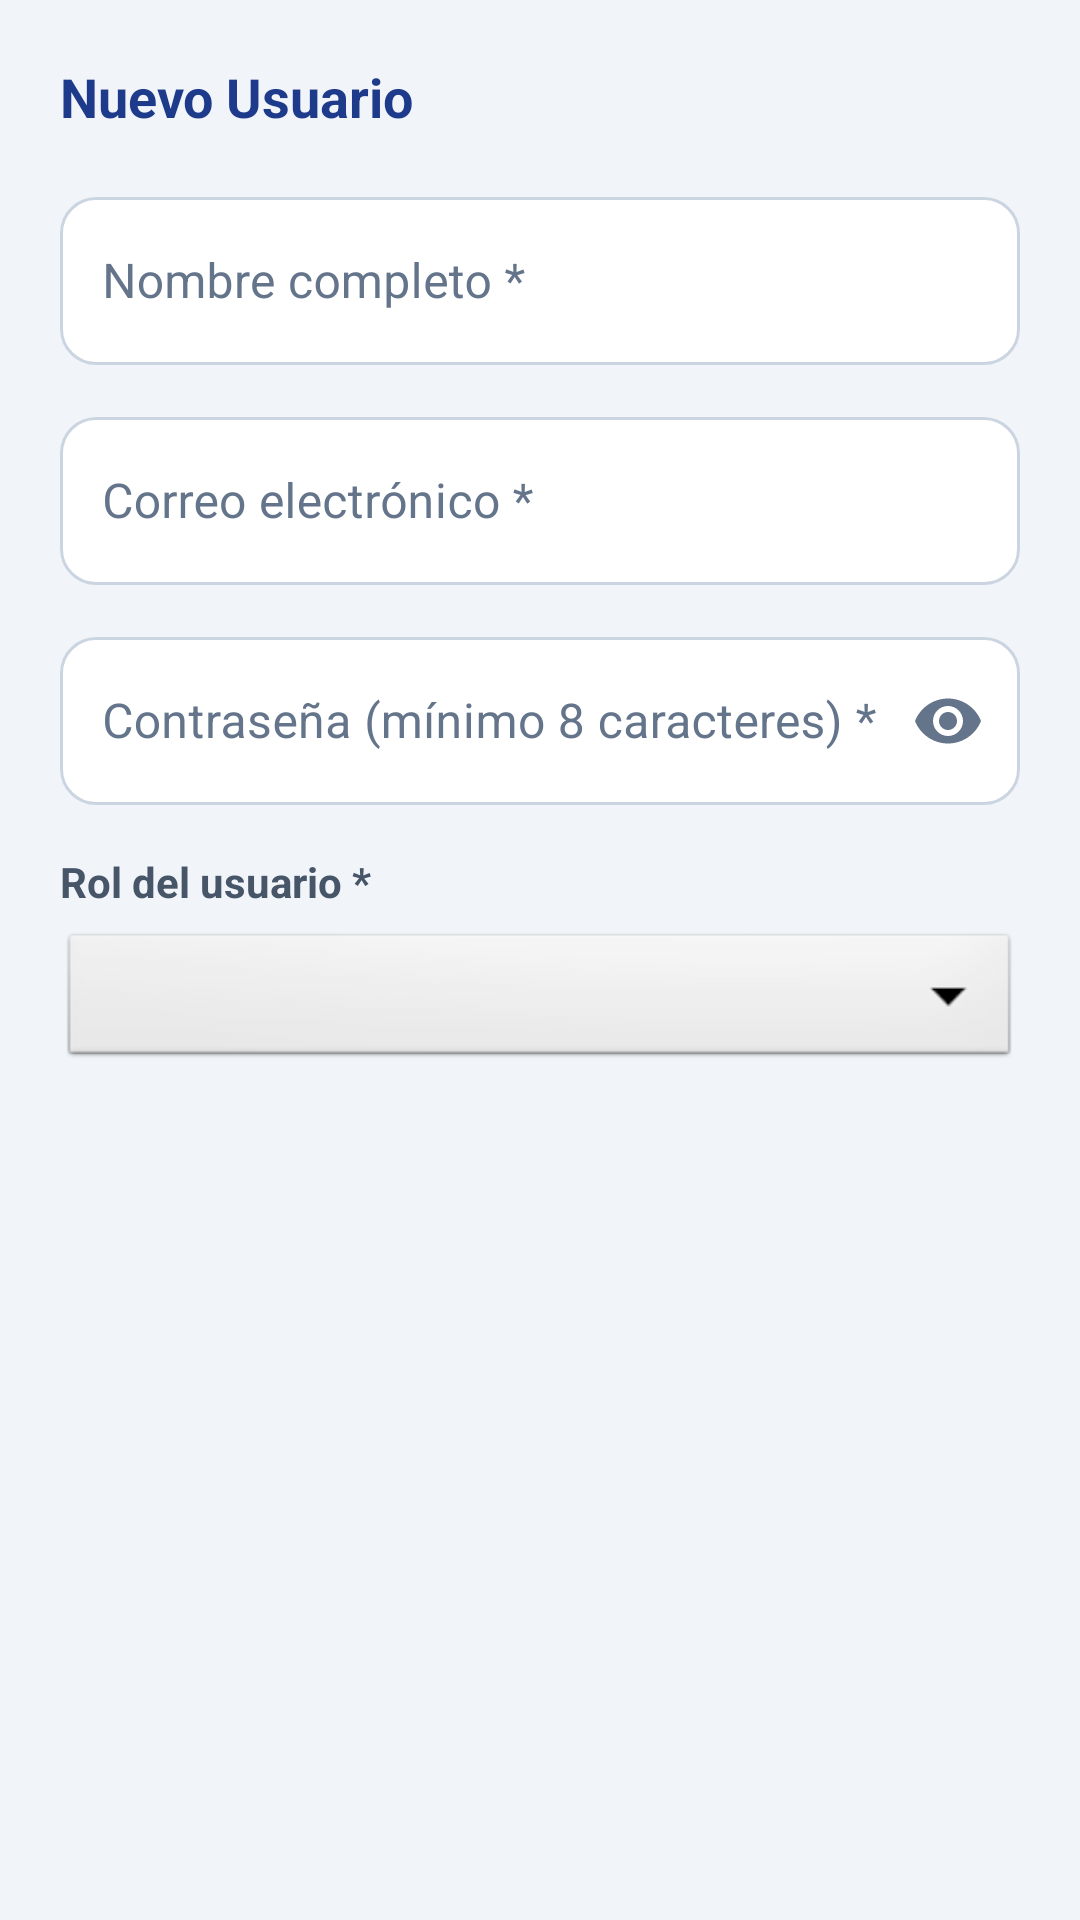

Produce the Android XML layout that renders to this screen, including the resource entries it uses.
<!-- AndroidManifest.xml: application theme Theme.RadarStock -->
<!-- res/layout/dialog_usuario_form.xml -->
<?xml version="1.0" encoding="utf-8"?>
<ScrollView xmlns:android="http://schemas.android.com/apk/res/android"
    xmlns:app="http://schemas.android.com/apk/res-auto"
    android:layout_width="match_parent"
    android:layout_height="wrap_content">

    <LinearLayout
        android:layout_width="match_parent"
        android:layout_height="wrap_content"
        android:orientation="vertical"
        android:padding="20dp">

        <TextView
            android:id="@+id/tvDialogTitulo"
            android:layout_width="match_parent"
            android:layout_height="wrap_content"
            android:text="Nuevo Usuario"
            android:textColor="@color/navy_primary"
            android:textSize="18sp"
            android:textStyle="bold" />

        
        <com.google.android.material.textfield.TextInputLayout
            android:id="@+id/tilNombre"
            style="@style/RadarStock_TextInputLayout"
            android:layout_width="match_parent"
            android:layout_height="wrap_content"
            android:layout_marginTop="16dp"
            android:hint="Nombre completo *">

            <com.google.android.material.textfield.TextInputEditText
                android:id="@+id/etNombre"
                style="@style/RadarStock_TextInputEditText"
                android:layout_width="match_parent"
                android:layout_height="wrap_content"
                android:inputType="textPersonName|textCapWords" />
        </com.google.android.material.textfield.TextInputLayout>

        
        <com.google.android.material.textfield.TextInputLayout
            android:id="@+id/tilCorreo"
            style="@style/RadarStock_TextInputLayout"
            android:layout_width="match_parent"
            android:layout_height="wrap_content"
            android:layout_marginTop="12dp"
            android:hint="Correo electrónico *">

            <com.google.android.material.textfield.TextInputEditText
                android:id="@+id/etCorreo"
                style="@style/RadarStock_TextInputEditText"
                android:layout_width="match_parent"
                android:layout_height="wrap_content"
                android:inputType="textEmailAddress" />
        </com.google.android.material.textfield.TextInputLayout>

        
        <com.google.android.material.textfield.TextInputLayout
            android:id="@+id/tilPassword"
            style="@style/RadarStock_TextInputLayout"
            android:layout_width="match_parent"
            android:layout_height="wrap_content"
            android:layout_marginTop="12dp"
            android:hint="Contraseña (mínimo 8 caracteres) *"
            app:passwordToggleEnabled="true"
            app:passwordToggleTint="@color/text_placeholder">

            <com.google.android.material.textfield.TextInputEditText
                android:id="@+id/etPassword"
                style="@style/RadarStock_TextInputEditText"
                android:layout_width="match_parent"
                android:layout_height="wrap_content"
                android:inputType="textPassword" />
        </com.google.android.material.textfield.TextInputLayout>

        
        <TextView
            android:layout_width="wrap_content"
            android:layout_height="wrap_content"
            android:layout_marginTop="16dp"
            android:text="Rol del usuario *"
            android:textColor="@color/text_secondary"
            android:textSize="14sp"
            android:textStyle="bold" />

        
        <Spinner
            android:id="@+id/spRol"
            android:layout_width="match_parent"
            android:layout_height="48dp"
            android:layout_marginTop="6dp"
            android:background="@android:drawable/btn_dropdown" />

        
        <TextView
            android:id="@+id/tvDialogError"
            android:layout_width="match_parent"
            android:layout_height="wrap_content"
            android:layout_marginTop="12dp"
            android:background="@drawable/bg_role_chip"
            android:backgroundTint="@color/status_danger_bg"
            android:padding="10dp"
            android:textColor="@color/status_danger"
            android:textSize="13sp"
            android:visibility="gone" />

    </LinearLayout>
</ScrollView>
<!-- resources referenced by this layout -->
<resources>
  <color name="navy_primary">#1E3A8A</color>
  <color name="status_danger">#B91C1C</color>
  <color name="status_danger_bg">#FEE2E2</color>
  <color name="text_placeholder">#64748B</color>
  <color name="text_secondary">#475569</color>
  <!-- drawable bg_role_chip (drawable) -->
  <?xml version="1.0" encoding="utf-8"?>
  <shape xmlns:android="http://schemas.android.com/apk/res/android"
      android:shape="rectangle">
      <solid android:color="#26FFFFFF" />
      <corners android:radius="12dp" />
      <stroke
          android:width="1dp"
          android:color="#4DFFFFFF" />
  </shape>
  <style name="RadarStock_TextInputEditText" parent="Widget.MaterialComponents.TextInputEditText.OutlinedBox">
          <item name="android:textColor">@color/text_primary</item>
          <item name="android:textColorHint">@color/text_placeholder</item>
          <item name="android:textSize">@dimen/text_body_large</item>
          <item name="android:minHeight">@dimen/input_min_height</item>
          <item name="android:paddingStart">14dp</item>
          <item name="android:paddingEnd">14dp</item>
      </style>
  <style name="Theme.RadarStock" parent="Base.Theme.RadarStock" />
  <color name="text_primary">#0F172A</color>
  <dimen name="text_body_large">16sp</dimen>
  <dimen name="input_min_height">56dp</dimen>
  <color name="surface_card">#FFFFFF</color>
  <dimen name="input_stroke_width">1dp</dimen>
  <dimen name="input_stroke_focused">2dp</dimen>
  <dimen name="input_corner_radius">12dp</dimen>
  <color name="accent_action">#2563EB</color>
  <style name="Base.Theme.RadarStock" parent="Theme.Material3.Light.NoActionBar">
          
          <item name="colorPrimary">@color/primary</item>
          <item name="colorOnPrimary">@color/white</item>
          <item name="colorSecondary">@color/accent_action</item>
          <item name="colorOnSecondary">@color/white</item>
  
          
          <item name="android:windowBackground">@color/bg_app</item>
          <item name="colorSurface">@color/surface_card</item>
          <item name="colorOnSurface">@color/text_primary</item>
  
          
          <item name="android:statusBarColor">@color/primary</item>
          <item name="android:windowLightStatusBar">false</item>
  
          
          <item name="android:forceDarkAllowed" tools:targetApi="q">false</item>
  
          
          <item name="chipStyle">@style/RadarStock_Chip</item>
      </style>
  <color name="primary">#1E3A8A</color>
  <color name="white">#FFFFFF</color>
  <color name="bg_app">#F1F5F9</color>
  <style name="RadarStock_Chip" parent="Widget.MaterialComponents.Chip.Choice">
          <item name="chipBackgroundColor">@color/sl_chip_background</item>
          <item name="android:textColor">@color/sl_chip_text</item>
          <item name="chipStrokeColor">@color/sl_chip_stroke</item>
          <item name="chipStrokeWidth">1dp</item>
          <item name="chipCornerRadius">16dp</item>
          <item name="android:textStyle">bold</item>
          <item name="android:textSize">13sp</item>
          <item name="checkedIconVisible">false</item>
      </style>
</resources>
